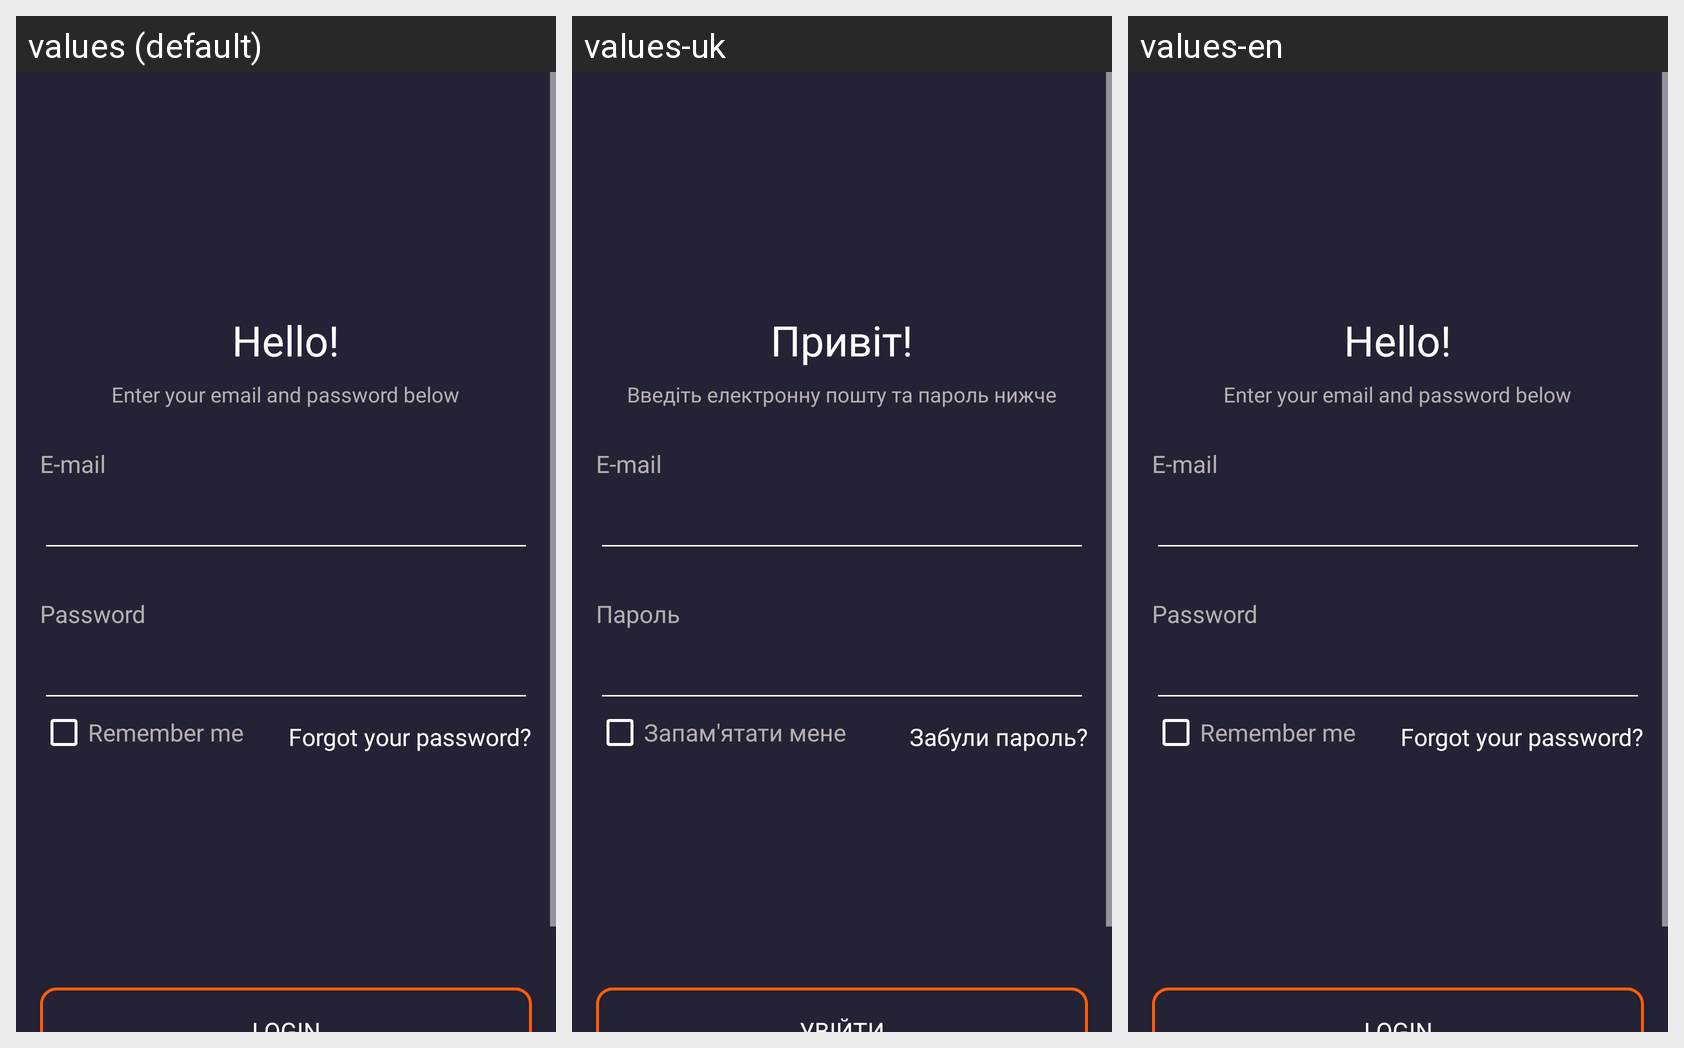

Translations of the strings shown on this Android screen, per locale in the grid:
Android screen res/layout/login_activity.xml rendered under 3 locales, left to right: values (default), values-uk, values-en. Device: Nexus 5 (rendered at 1080×1920; each locale shown at half size, 540×960, under a caption strip naming it); theme Theme.FirstApp.
Strings drawn on this screen, with the default value and each locale's value (text and hints the layout hard-codes, and strings that could not be matched under every locale, appear in the picture but are not listed):

hello_text_view
  values: Hello!
  values-uk: Привіт!
  values-en: Hello!

hint_info
  values: Enter your email and password below
  values-uk: Введіть електронну пошту та пароль нижче
  values-en: Enter your email and password below

e_mail_input
  values: E-mail
  values-uk: E-mail
  values-en: E-mail

password_input
  values: Password
  values-uk: Пароль
  values-en: Password

check_box_remember
  values: Remember me
  values-uk: Запам'ятати мене
  values-en: Remember me

forgot_password
  values: Forgot your password?
  values-uk: Забули пароль?
  values-en: Forgot your password?
